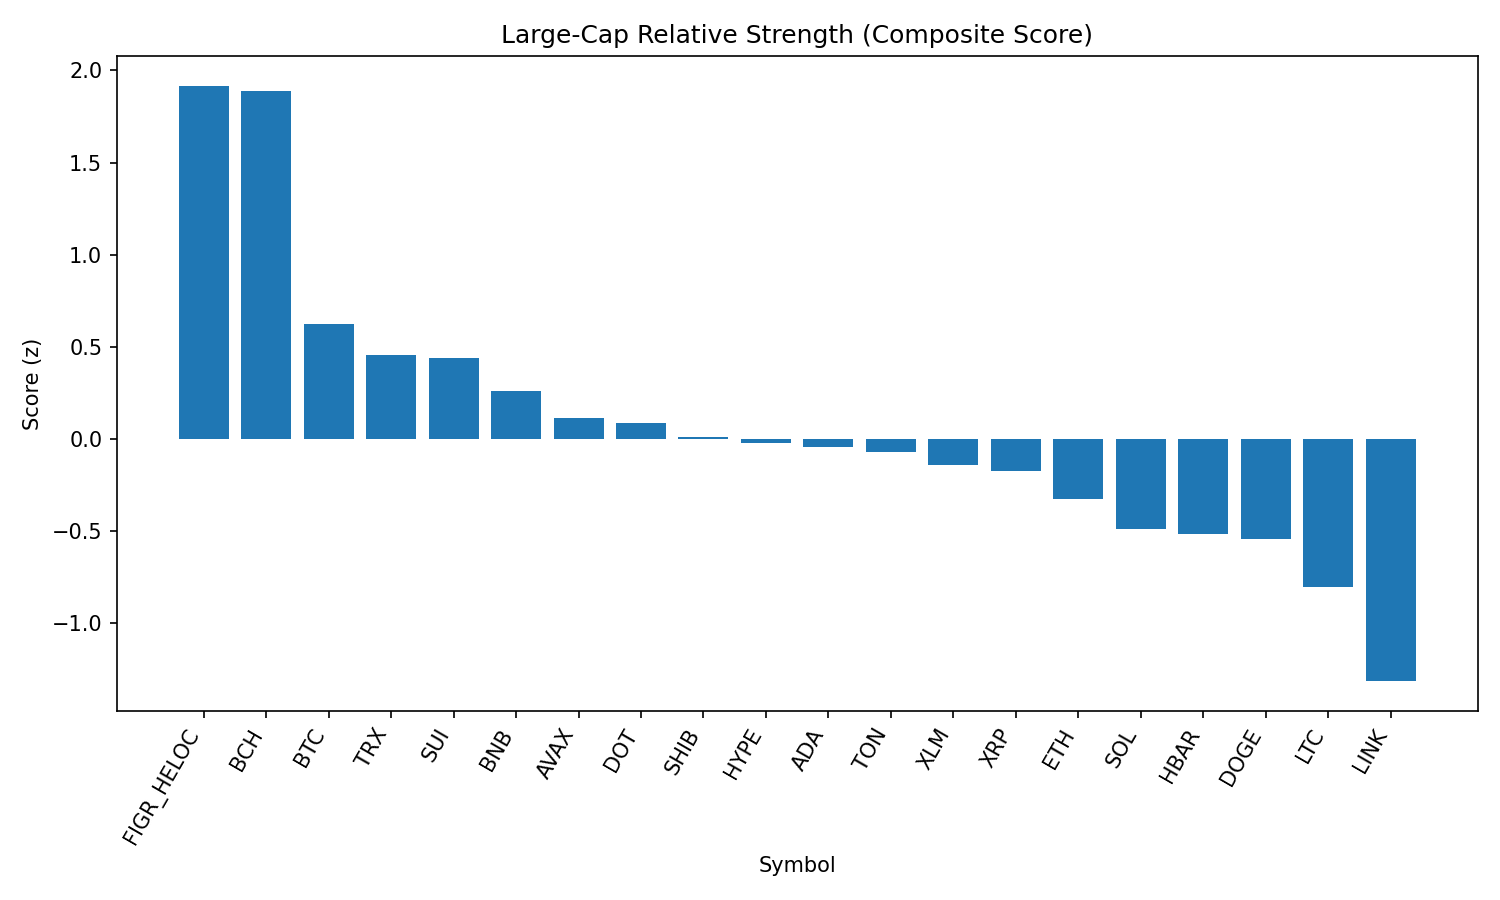

Data behind this chart, as committed beside it:
rank, name, symbol, price, pct_1h, pct_24h, pct_7d, pct_1h_vs_btc, pct_24h_vs_btc, pct_7d_vs_btc, market_cap_rank, market_cap, volume_usd, score
1, Figure Heloc, FIGR_HELOC, 1.034, 0.0, 3.676, 3.483, 0.2218, 3.863, 3.786, 16, 12658508664, 215620101, 1.917
2, Bitcoin Cash, BCH, 592.7, 0.3471, 0.5942, 6.603, 0.5689, 0.7807, 6.906, 20, 11807012063, 252435644, 1.889
3, Bitcoin, BTC, 111142, -0.2218, -0.1865, -0.3027, 0.0, 0.0, 0.0, 1, 2213583141978, 38121413066, 0.6268
4, TRON, TRX, 0.3353, -0.04417, -1.392, -2.686, 0.1776, -1.205, -2.383, 10, 31734641652, 741525714, 0.4563
5, Sui, SUI, 3.32, -0.09683, -0.787, -4.213, 0.125, -0.6005, -3.91, 19, 11814845905, 685858373, 0.4417
6, BNB, BNB, 845.0, -0.2673, -0.6856, -3.23, -0.04547, -0.4991, -2.927, 5, 117616141308, 896186116, 0.2625
7, Avalanche, AVAX, 24.23, 0.07751, -3.671, -3.019, 0.2993, -3.485, -2.716, 23, 10217702156, 524765430, 0.1168
8, Polkadot, DOT, 3.77, -0.2407, -1.418, -4.402, -0.01892, -1.231, -4.099, 35, 5744189116, 166583043, 0.08433
9, Shiba Inu, SHIB, 1.214e-05, -0.2275, -1.989, -3.726, -0.005709, -1.803, -3.424, 31, 7149290876, 150258991, 0.009391
10, Hyperliquid, HYPE, 45.13, -0.4944, -0.9139, -1.148, -0.2726, -0.7274, -0.8449, 18, 12220472859, 291675176, -0.02234
11, Cardano, ADA, 0.8142, -0.3064, -1.613, -4.212, -0.08463, -1.427, -3.909, 11, 29714893949, 757225078, -0.0437
12, Toncoin, TON, 3.1, -0.2569, -2.496, -2.166, -0.0351, -2.309, -1.863, 30, 7961451778, 124319378, -0.07222
13, Stellar, XLM, 0.3543, -0.3281, -1.475, -6.22, -0.1063, -1.289, -5.917, 22, 11236843528, 158325684, -0.1393
14, XRP, XRP, 2.8, -0.3746, -1.61, -5.058, -0.1528, -1.423, -4.756, 4, 166533114203, 4563951124, -0.1713
15, Ethereum, ETH, 4306, -0.4769, -2.178, -3.342, -0.2551, -1.991, -3.039, 2, 519625923950, 28326105852, -0.3239
16, Solana, SOL, 202.8, -0.4475, -2.397, -5.926, -0.2257, -2.211, -5.624, 6, 109737093765, 4875778953, -0.4893
17, Hedera, HBAR, 0.2142, -0.4993, -1.217, -10.24, -0.2775, -1.031, -9.936, 25, 9081414313, 202051185, -0.5173
18, Dogecoin, DOGE, 0.2133, -0.6277, -1.734, -4.394, -0.4059, -1.547, -4.092, 9, 32158091302, 1296476791, -0.5436
19, Litecoin, LTC, 111.1, -1.026, -0.8592, -1.662, -0.8038, -0.6728, -1.36, 28, 8474652527, 387362919, -0.8051
20, Chainlink, LINK, 22.34, -0.5086, -5.257, -8.039, -0.2868, -5.07, -7.736, 13, 15150231304, 874642912, -1.314
21, Cronos, CRO, 0.2645, -0.3676, -5.179, -15.17, -0.1458, -4.992, -14.86, 26, 8890743474, 148681216, -1.424
